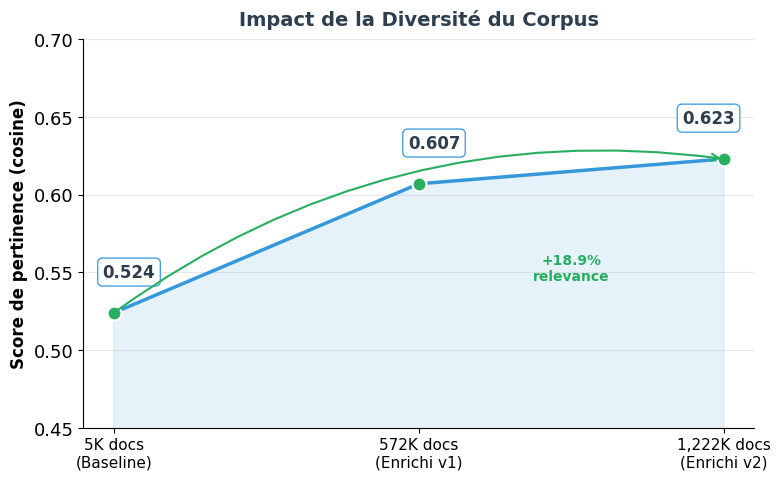
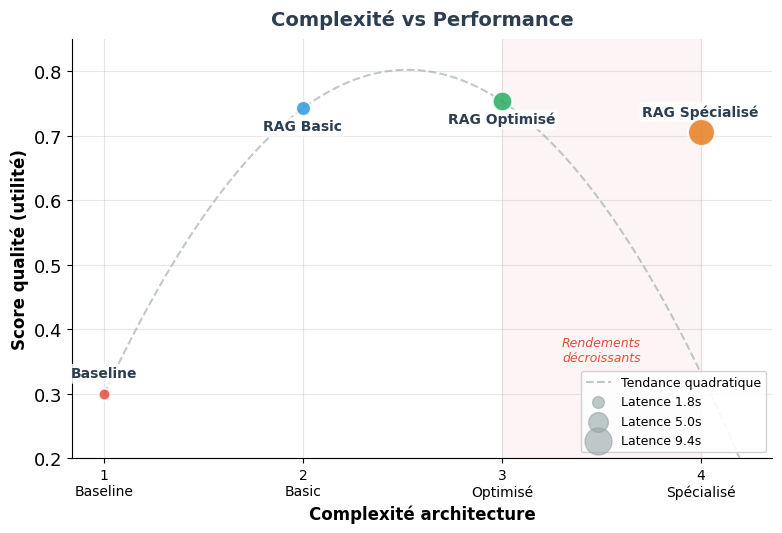

Here is the Python script that generated these plots, in order:
#!/usr/bin/env python3
"""
Génération graphiques PNG pour poster scientifique OpenDataCopilot.
Exécuter depuis la racine du projet : python poster/generate_graphs.py
"""
import os
import matplotlib.pyplot as plt
import matplotlib.patches as mpatches
import numpy as np
import pandas as pd

# Config matplotlib
plt.rcParams['font.family'] = 'DejaVu Sans'
plt.rcParams['font.size'] = 13
plt.rcParams['figure.dpi'] = 150

# Couleurs identiques au poster LaTeX
C = {
    'primary':   '#2C3E50',
    'secondary': '#3498DB',
    'accent':    '#27AE60',
    'alert':     '#E74C3C',
    'orange':    '#E67E22',
    'gray':      '#95A5A6',
}

os.makedirs('poster/assets', exist_ok=True)


# ── 1. Impact diversité corpus ────────────────────────────────────────────
def graph_diversite():
    # Données réelles issues des JSONs de résultats
    labels  = ['5K docs\n(Baseline)', '572K docs\n(Enrichi v1)', '1,222K docs\n(Enrichi v2)']
    volumes = [5_000, 572_000, 1_222_802]
    relevance = [0.524, 0.607, 0.623]

    fig, ax = plt.subplots(figsize=(8, 5))

    ax.plot(range(3), relevance, '-o',
            color=C['secondary'], linewidth=2.5, markersize=10,
            markerfacecolor=C['accent'], markeredgecolor='white', markeredgewidth=1.5,
            zorder=3)

    # Zone de remplissage
    ax.fill_between(range(3), relevance, alpha=0.12, color=C['secondary'])

    # Annotations valeurs
    for i, (r, lbl) in enumerate(zip(relevance, labels)):
        offset = (+0.05, +0.008) if i < 2 else (-0.05, +0.008)
        ax.annotate(f'{r:.3f}',
                    xy=(i, r), xytext=(i + offset[0], r + offset[1] + 0.015),
                    fontsize=12, fontweight='bold', color=C['primary'],
                    ha='center',
                    bbox=dict(boxstyle='round,pad=0.3', facecolor='white',
                              edgecolor=C['secondary'], alpha=0.9))

    # Annotation delta
    ax.annotate('', xy=(2, 0.623), xytext=(0, 0.524),
                arrowprops=dict(arrowstyle='->', color=C['accent'],
                                lw=1.5, connectionstyle='arc3,rad=-0.2'))
    ax.text(1.5, 0.545, '+18.9%\nrelevance', ha='center', fontsize=10,
            color=C['accent'], fontweight='bold')

    ax.set_xticks(range(3))
    ax.set_xticklabels(labels, fontsize=11)
    ax.set_ylabel('Score de pertinence (cosine)', fontsize=12, fontweight='bold')
    ax.set_title('Impact de la Diversité du Corpus', fontsize=14, fontweight='bold',
                 color=C['primary'], pad=10)
    ax.set_ylim(0.45, 0.70)
    ax.grid(True, alpha=0.3, axis='y')
    ax.spines['top'].set_visible(False)
    ax.spines['right'].set_visible(False)

    plt.tight_layout()
    plt.savefig('poster/assets/graph_diversite.png', dpi=150, bbox_inches='tight',
                facecolor='white')
    plt.close()
    print('✅ graph_diversite.png')


# ── 2. Complexité vs Performance ──────────────────────────────────────────
def graph_complexite():
    architectures = ['Baseline', 'RAG Basic', 'RAG Optimisé', 'RAG Spécialisé']
    complexite    = [1, 2, 3, 4]
    qualite       = [0.300, 0.743, 0.754, 0.706]
    latences      = [1.8, 2.9, 5.0, 9.4]
    colors_pts    = [C['alert'], C['secondary'], C['accent'], C['orange']]

    fig, ax = plt.subplots(figsize=(8, 5.5))

    # Points (taille proportionnelle à la latence)
    for x, y, lbl, col, lat in zip(complexite, qualite, architectures, colors_pts, latences):
        size = lat * 40
        ax.scatter(x, y, s=size, c=col, alpha=0.85,
                   edgecolors='white', linewidth=1.5, zorder=4)
        dy = 0.025 if y < 0.73 else -0.035
        ax.annotate(lbl, xy=(x, y), xytext=(x, y + dy),
                    ha='center', fontsize=10, fontweight='bold', color=C['primary'],
                    bbox=dict(boxstyle='round,pad=0.2', facecolor='white',
                              edgecolor='none', alpha=0.85))

    # Ligne tendance (quadratique sur les 3 premiers points)
    x_fit = np.array([1, 2, 3])
    y_fit = np.array([0.300, 0.743, 0.754])
    z = np.polyfit(x_fit, y_fit, 2)
    p = np.poly1d(z)
    xs = np.linspace(1, 4.2, 100)
    ax.plot(xs, p(xs), '--', color=C['gray'], alpha=0.6, linewidth=1.5,
            label='Tendance quadratique')

    # Zone "rendements décroissants"
    ax.axvspan(3, 4, alpha=0.05, color=C['alert'])
    ax.text(3.5, 0.35, 'Rendements\ndécroissants', ha='center', fontsize=9,
            color=C['alert'], style='italic')

    ax.set_xlabel('Complexité architecture', fontsize=12, fontweight='bold')
    ax.set_ylabel('Score qualité (utilité)', fontsize=12, fontweight='bold')
    ax.set_title('Complexité vs Performance', fontsize=14, fontweight='bold',
                 color=C['primary'], pad=10)
    ax.set_xticks([1, 2, 3, 4])
    ax.set_xticklabels(['1\nBaseline', '2\nBasic', '3\nOptimisé', '4\nSpécialisé'],
                       fontsize=10)
    ax.set_ylim(0.20, 0.85)
    ax.grid(True, alpha=0.3)
    ax.spines['top'].set_visible(False)
    ax.spines['right'].set_visible(False)

    # Légende taille des points
    for lat, lbl in [(1.8, '1.8s'), (5.0, '5.0s'), (9.4, '9.4s')]:
        ax.scatter([], [], s=lat * 40, c=C['gray'], alpha=0.6, label=f'Latence {lbl}')
    ax.legend(fontsize=9, loc='lower right', framealpha=0.9)

    plt.tight_layout()
    plt.savefig('poster/assets/graph_complexite.png', dpi=150, bbox_inches='tight',
                facecolor='white')
    plt.close()
    print('✅ graph_complexite.png')


# ── 3. Tableau comparaison embeddings ────────────────────────────────────
def tableau_embeddings():
    data = {
        'Modèle': ['OpenAI text-emb-3-small', 'Sentence-CamemBERT', 'Solon', 'CamemBERT-bio'],
        'Gap moyen': ['0.622', '0.527', '0.467', '0.137'],
        'vs OpenAI': ['référence', '−4.6 %', '−24.9 %', '−78.0 %'],
    }
    df = pd.DataFrame(data)

    fig, ax = plt.subplots(figsize=(9, 3.5))
    ax.axis('tight')
    ax.axis('off')

    col_widths = [0.48, 0.26, 0.26]
    table = ax.table(
        cellText=df.values,
        colLabels=df.columns,
        cellLoc='center',
        loc='center',
        colWidths=col_widths,
    )
    table.auto_set_font_size(False)
    table.set_fontsize(12)
    table.scale(1, 2.2)

    # En-tête
    for j in range(len(df.columns)):
        cell = table[(0, j)]
        cell.set_facecolor(C['primary'])
        cell.set_text_props(weight='bold', color='white', fontsize=12)
        cell.set_edgecolor('white')

    # Lignes de données
    row_colors = ['#FFFFFF', '#F0F4F8', '#FFFFFF', '#FFEBEE']
    text_colors = ['black', 'black', 'black', C['alert']]
    for i in range(1, len(df) + 1):
        for j in range(len(df.columns)):
            cell = table[(i, j)]
            cell.set_facecolor(row_colors[i - 1])
            cell.set_text_props(color=text_colors[i - 1], fontsize=12)
            cell.set_edgecolor('#E0E0E0')
            if i == 1:  # OpenAI = meilleur
                cell.set_text_props(weight='bold', color=C['accent'], fontsize=12)

    ax.set_title('Comparaison Modèles d\'Embeddings', fontsize=13,
                 fontweight='bold', color=C['primary'], pad=10)

    plt.tight_layout()
    plt.savefig('poster/assets/tableau_embeddings.png', dpi=150, bbox_inches='tight',
                facecolor='white')
    plt.close()
    print('✅ tableau_embeddings.png')


if __name__ == '__main__':
    print('Génération graphiques PNG pour poster...')
    graph_diversite()
    graph_complexite()
    tableau_embeddings()
    print('\n✅ Tous les graphiques générés dans poster/assets/')
